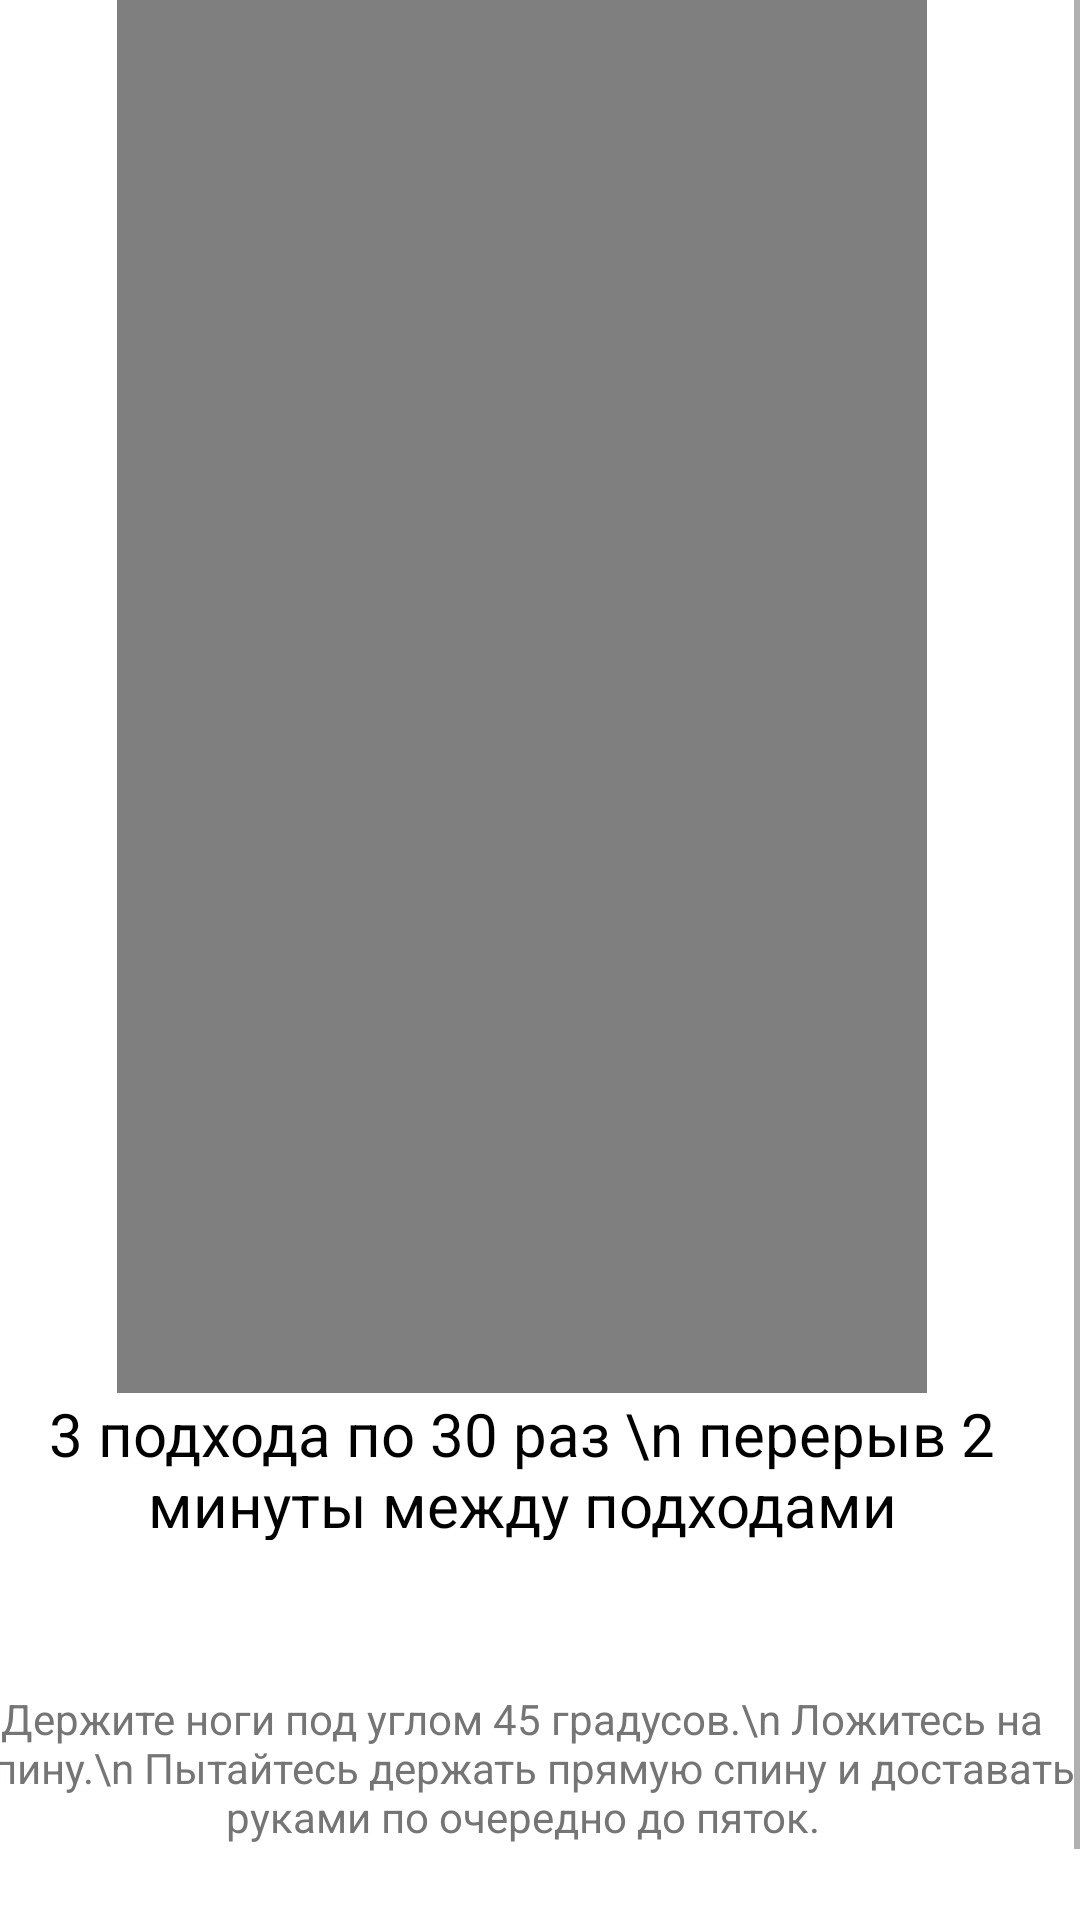

This screen was rendered from an Android layout file. Write that file and the resources it references.
<!-- AndroidManifest.xml: application theme Theme.Test -->
<!-- res/layout/activity_bokovie_nakloni_kstopam.xml -->
<?xml version="1.0" encoding="utf-8"?>
<androidx.constraintlayout.widget.ConstraintLayout xmlns:android="http://schemas.android.com/apk/res/android"
    xmlns:app="http://schemas.android.com/apk/res-auto"
    xmlns:tools="http://schemas.android.com/tools"
    android:layout_width="match_parent"
    android:layout_height="match_parent"
    tools:context=".bokovie_nakloni_k_stopam">
    <ScrollView
        android:layout_width="376dp"
        android:layout_height="695dp"
        app:layout_constraintBottom_toBottomOf="parent"
        app:layout_constraintEnd_toEndOf="parent"
        app:layout_constraintHorizontal_bias="0.898"
        app:layout_constraintStart_toStartOf="parent"
        app:layout_constraintTop_toTopOf="parent"
        app:layout_constraintVertical_bias="1.0">

        <LinearLayout
            android:layout_width="match_parent"
            android:layout_height="wrap_content"
            android:orientation="vertical">


            <Button
                android:id="@+id/button15"
                android:layout_width="103dp"
                android:layout_height="51dp"
                android:layout_gravity=""
                android:onClick="mokr"
                android:text="Назад" />

            <VideoView
                android:id="@+id/videoView"
                android:layout_width="270dp"
                android:layout_height="468dp"
                android:layout_gravity="center" />

            <TextView
                android:id="@+id/textView15"
                android:layout_width="match_parent"
                android:layout_height="49dp"
                android:gravity="center"
                android:text="3 подхода по 30 раз \n перерыв 2 минуты между подходами"
                android:textColor="@color/black"
                android:textSize="20dp" />

            <TextView
                android:id="@+id/textView7"
                android:layout_width="376dp"
                android:layout_height="152dp"
                android:layout_gravity="center"
                android:gravity="center"
                android:text="Держите ноги под углом 45 градусов.\n
Ложитесь на спину.\n
Пытайтесь держать прямую спину и доставать руками по очередно до пяток."
                android:textColor="#757575"
                android:textSize="14sp" />
        </LinearLayout>
    </ScrollView>

</androidx.constraintlayout.widget.ConstraintLayout>
<!-- resources referenced by this layout -->
<resources>
  <style name="Theme.Test" parent="Theme.MaterialComponents.DayNight.DarkActionBar">
          
          <item name="colorPrimary">@color/black</item>
          <item name="colorPrimaryVariant">#000000</item>
          <item name="colorOnPrimary">@color/white</item>
          
          <item name="colorSecondary">@color/teal_200</item>
          <item name="colorSecondaryVariant">@color/teal_200</item>
          <item name="colorOnSecondary">#FFFFFF</item>
          
          <item name="android:statusBarColor">?attr/colorPrimaryVariant</item>
          
      </style>
  <!-- not gathered from this repository: default colours our renderer supplied (Android Studio template values) -->
  <color name="teal_200">#FF03DAC5</color>
  <color name="black">#FF000000</color>
  <color name="white">#FFFFFFFF</color>
</resources>
